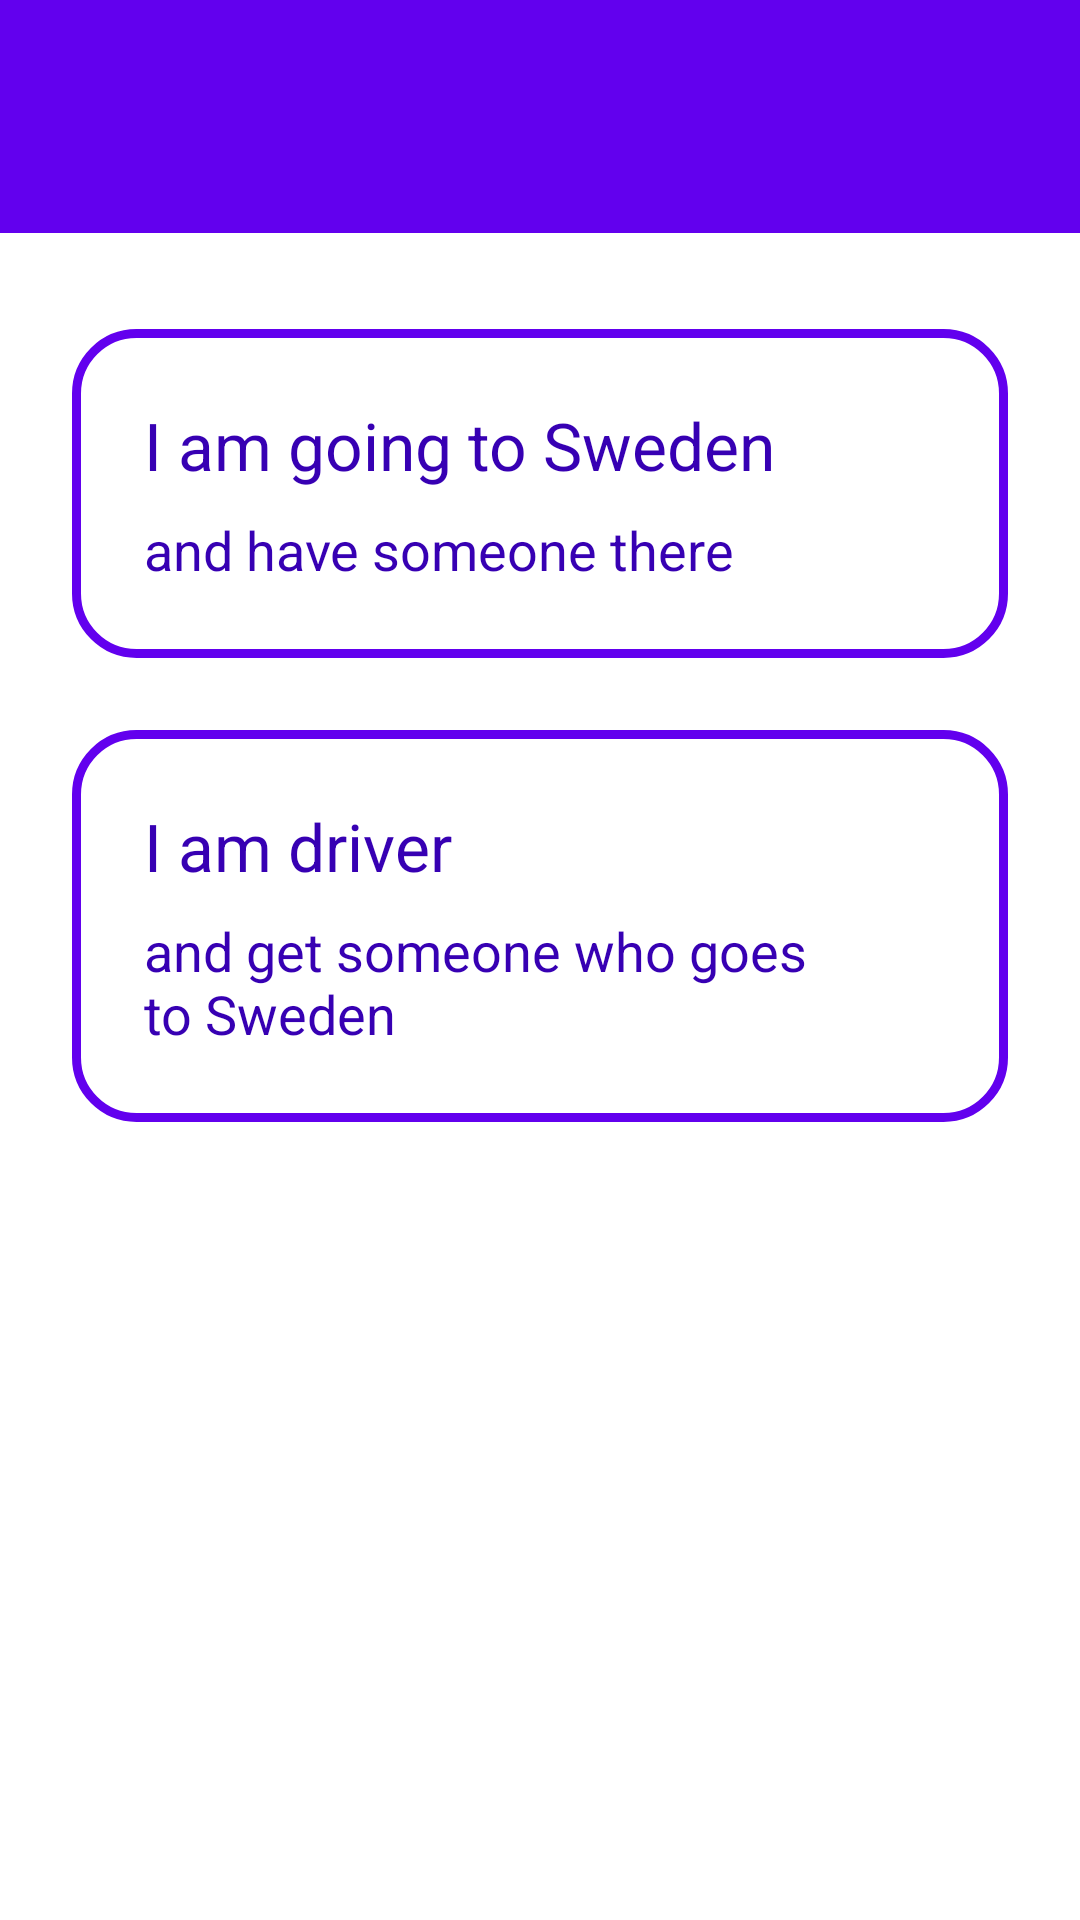

Layout XML and referenced resources for this Android screen:
<!-- AndroidManifest.xml: application theme Theme.Driveforua -->
<!-- res/layout/fragment_user_type.xml -->
<?xml version="1.0" encoding="utf-8"?>
<androidx.constraintlayout.widget.ConstraintLayout xmlns:android="http://schemas.android.com/apk/res/android"
    android:layout_width="match_parent"
    android:layout_height="match_parent"
    xmlns:app="http://schemas.android.com/apk/res-auto"
    xmlns:tools="http://schemas.android.com/tools">

    <View
        android:id="@+id/top_bar"
        android:layout_width="0dp"
        android:layout_height="0dp"
        app:layout_constraintStart_toStartOf="parent"
        app:layout_constraintEnd_toEndOf="parent"
        app:layout_constraintTop_toTopOf="parent"
        app:layout_constraintBottom_toBottomOf="@id/user_avatar"
        android:layout_marginBottom="-16dp"
        android:background="?colorPrimary"/>

    <ImageView
        android:id="@+id/user_avatar"
        android:layout_width="46dp"
        android:layout_height="46dp"
        app:layout_constraintStart_toStartOf="parent"
        app:layout_constraintTop_toTopOf="parent"
        android:layout_marginStart="16dp"
        android:layout_marginTop="16dp"
        android:importantForAccessibility="no"/>

    <TextView
        android:id="@+id/user_name"
        android:layout_width="wrap_content"
        android:layout_height="wrap_content"
        app:layout_constraintStart_toEndOf="@id/user_avatar"
        app:layout_constraintTop_toTopOf="@id/user_avatar"
        app:layout_constraintBottom_toBottomOf="@id/user_avatar"
        android:layout_marginStart="20dp"
        android:textColor="?colorOnPrimary"
        android:textSize="24sp"
        android:lines="1"
        tools:text="User Name"/>

    <androidx.constraintlayout.widget.ConstraintLayout
        android:id="@+id/button_type_passenger"
        android:layout_width="0dp"
        android:layout_height="wrap_content"
        app:layout_constraintTop_toBottomOf="@id/top_bar"
        app:layout_constraintStart_toStartOf="parent"
        app:layout_constraintEnd_toEndOf="parent"
        android:layout_marginTop="32dp"
        android:layout_marginStart="24dp"
        android:layout_marginEnd="24dp"
        android:clickable="true"
        android:background="@drawable/button_outline">

        <TextView
            android:id="@+id/button_type_passenger_title"
            android:layout_width="0dp"
            android:layout_height="wrap_content"
            app:layout_constraintStart_toStartOf="parent"
            app:layout_constraintEnd_toStartOf="@id/icon_next_user"
            app:layout_constraintTop_toTopOf="parent"
            android:textColor="?colorPrimaryVariant"
            android:textSize="22sp"
            android:text="@string/user_type_passenger"/>

        <TextView
            android:layout_width="0dp"
            android:layout_height="wrap_content"
            app:layout_constraintStart_toStartOf="parent"
            app:layout_constraintEnd_toStartOf="@id/icon_next_user"
            app:layout_constraintTop_toBottomOf="@id/button_type_passenger_title"
            android:layout_marginTop="8dp"
            android:textColor="?colorPrimaryVariant"
            android:textSize="18sp"
            android:text="@string/user_type_passenger_desc"/>

        <ImageView
            android:id="@+id/icon_next_user"
            android:layout_width="32dp"
            android:layout_height="32dp"
            android:src="@drawable/ic_arrow_next"
            app:layout_constraintEnd_toEndOf="parent"
            app:layout_constraintTop_toTopOf="parent"
            app:layout_constraintBottom_toBottomOf="parent"
            android:importantForAccessibility="no"
            app:tint="?colorPrimaryVariant" />

    </androidx.constraintlayout.widget.ConstraintLayout>

    <androidx.constraintlayout.widget.ConstraintLayout
        android:id="@+id/button_type_driver"
        android:layout_width="0dp"
        android:layout_height="wrap_content"
        app:layout_constraintTop_toBottomOf="@id/button_type_passenger"
        app:layout_constraintStart_toStartOf="parent"
        app:layout_constraintEnd_toEndOf="parent"
        android:layout_marginTop="24dp"
        android:layout_marginStart="24dp"
        android:layout_marginEnd="24dp"
        android:clickable="true"
        android:background="@drawable/button_outline">

        <TextView
            android:id="@+id/button_type_driver_title"
            android:layout_width="0dp"
            android:layout_height="wrap_content"
            app:layout_constraintStart_toStartOf="parent"
            app:layout_constraintEnd_toStartOf="@id/icon_next_driver"
            app:layout_constraintTop_toTopOf="parent"
            android:textColor="?colorPrimaryVariant"
            android:textSize="22sp"
            android:text="@string/user_type_driver"/>

        <TextView
            android:layout_width="0dp"
            android:layout_height="wrap_content"
            app:layout_constraintStart_toStartOf="parent"
            app:layout_constraintEnd_toStartOf="@id/icon_next_driver"
            app:layout_constraintTop_toBottomOf="@id/button_type_driver_title"
            android:layout_marginTop="8dp"
            android:textColor="?colorPrimaryVariant"
            android:textSize="18sp"
            android:text="@string/user_type_driver_desc"/>

        <ImageView
            android:id="@+id/icon_next_driver"
            android:layout_width="32dp"
            android:layout_height="32dp"
            android:src="@drawable/ic_arrow_next"
            app:layout_constraintEnd_toEndOf="parent"
            app:layout_constraintTop_toTopOf="parent"
            app:layout_constraintBottom_toBottomOf="parent"
            android:importantForAccessibility="no"
            app:tint="?colorPrimaryVariant" />

    </androidx.constraintlayout.widget.ConstraintLayout>

</androidx.constraintlayout.widget.ConstraintLayout>
<!-- resources referenced by this layout -->
<resources>
  <!-- drawable button_outline (drawable) -->
  <?xml version="1.0" encoding="utf-8"?>
  <ripple xmlns:android="http://schemas.android.com/apk/res/android"
      android:color="?colorPrimaryVariant">
      <item android:id="@android:id/mask">
          <shape android:shape="rectangle">
              <solid android:color="?colorPrimaryVariant" />
              <corners android:radius="20dp" />
          </shape>
      </item>
      <item android:id="@android:id/background">
          <shape android:shape="rectangle">
              <corners android:radius="20dp"/>
              <padding android:top="24dp" android:bottom="24dp" android:left="24dp" android:right="24dp"/>
              <stroke android:color="?colorPrimary" android:width="3dp"/>
          </shape>
      </item>
  </ripple>
  <string name="user_type_driver">I am driver</string>
  <string name="user_type_driver_desc">and get someone who goes to Sweden</string>
  <string name="user_type_passenger">I am going to Sweden</string>
  <string name="user_type_passenger_desc">and have someone there</string>
  <style name="Theme.Driveforua" parent="Theme.MaterialComponents.DayNight.NoActionBar">
          
          <item name="colorPrimary">@color/purple_500</item>
          <item name="colorPrimaryVariant">@color/purple_700</item>
          <item name="colorOnPrimary">@color/white</item>
          
          <item name="colorSecondary">@color/teal_200</item>
          <item name="colorSecondaryVariant">@color/teal_700</item>
          <item name="colorOnSecondary">@color/black</item>
          
          <item name="android:statusBarColor" tools:targetApi="l">?attr/colorPrimaryVariant</item>
          
      </style>
  <!-- not gathered from this repository: default colours our renderer supplied (Android Studio template values) -->
  <color name="purple_500">#FF6200EE</color>
  <color name="purple_700">#FF3700B3</color>
  <color name="teal_200">#FF03DAC5</color>
  <color name="teal_700">#FF018786</color>
  <color name="black">#FF000000</color>
  <color name="white">#FFFFFFFF</color>
</resources>
